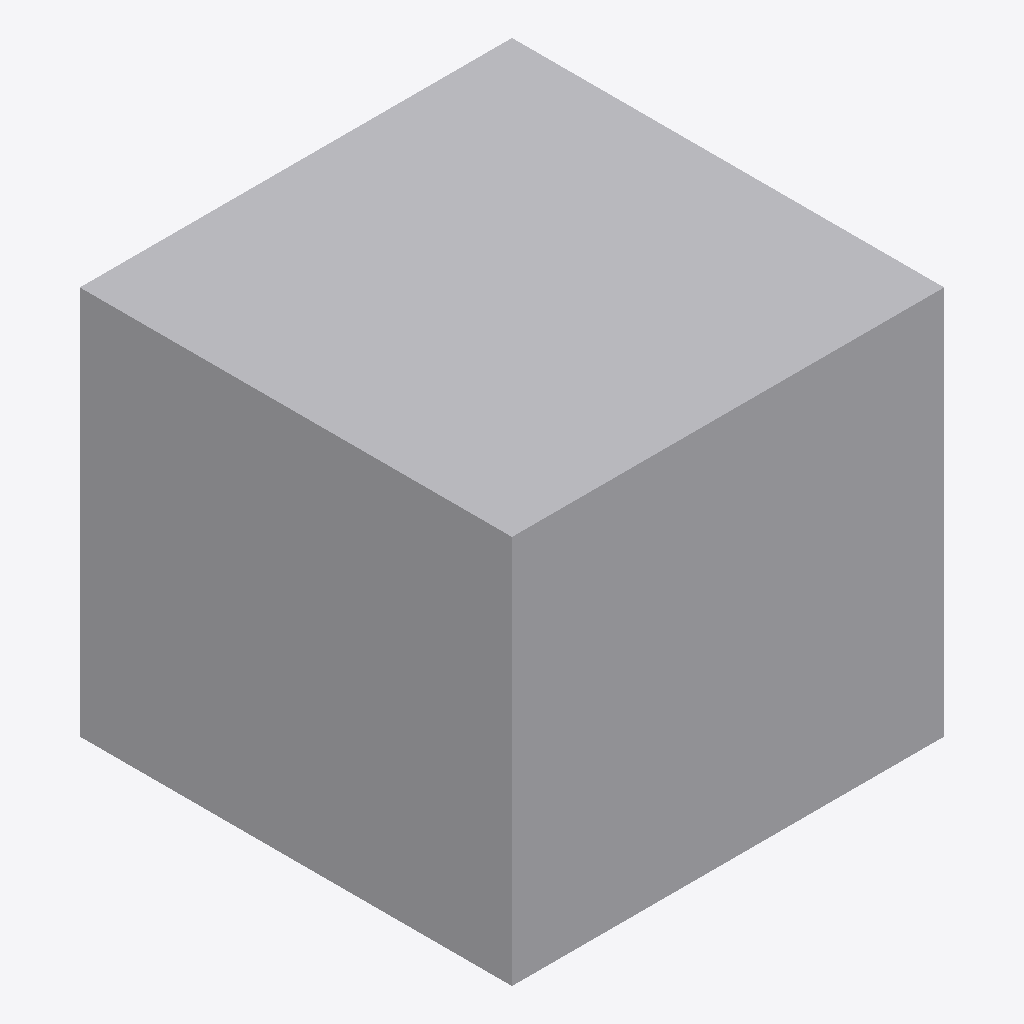
Isometric view of an IFC building model (IFC-SPF (STEP), schema IFC2X3, length unit metre), seen from the south-west, elements coloured by IFC class: 1 other element (light grey).
Extent 0.500 m × 0.500 m × 0.450 m (x, y, z). Storeys (1): Port De Barcelona at 0.00 m. Elements (1): 1 IfcFurnishingElement.

HEADER;
FILE_DESCRIPTION(('ViewDefinition [CoordinationView_V2.0]'),'2;1');
FILE_NAME('','',(''),(''),'','','');
FILE_SCHEMA(('IFC2X3'));
ENDSEC;
DATA;
#105=IFCPROJECT('34UKVHeH5CHvrwyycS_2aZ',$,'Port De Barcelona',$,$,'Port De Barcelona','Port De Barcelona',(#97),#92);
#130=IFCSITE('34UKVHeH5CHvrwyycS_2aX',$,'Default',$,$,#127,$,$,.ELEMENT.,(42,21,31,181945),(-71,-3,-24,-263305),0.0,$,$);
#115=IFCBUILDING('34UKVHeH5CHvrwyycS_2aY',$,'Port De Barcelona',$,$,#32,$,'Port De Barcelona',.ELEMENT.,$,$,$);
#124=IFCBUILDINGSTOREY('34UKVHeH5CHvrwyybZ1_NS',$,'Port De Barcelona',$,'Level:8mm Head',#122,$,'Port De Barcelona',.ELEMENT.,0.0);
#197=IFCFURNISHINGELEMENT('1heforO1nEs9nlFFOXDzaE',$,'APBCN-URB-MOB-Pilono_Cubo_Granito:Tipo1:252896',$,'APBCN-URB-MOB-Pilono_Cubo_Granito:Tipo1',#195,#190,'252896');
ENDSEC;
